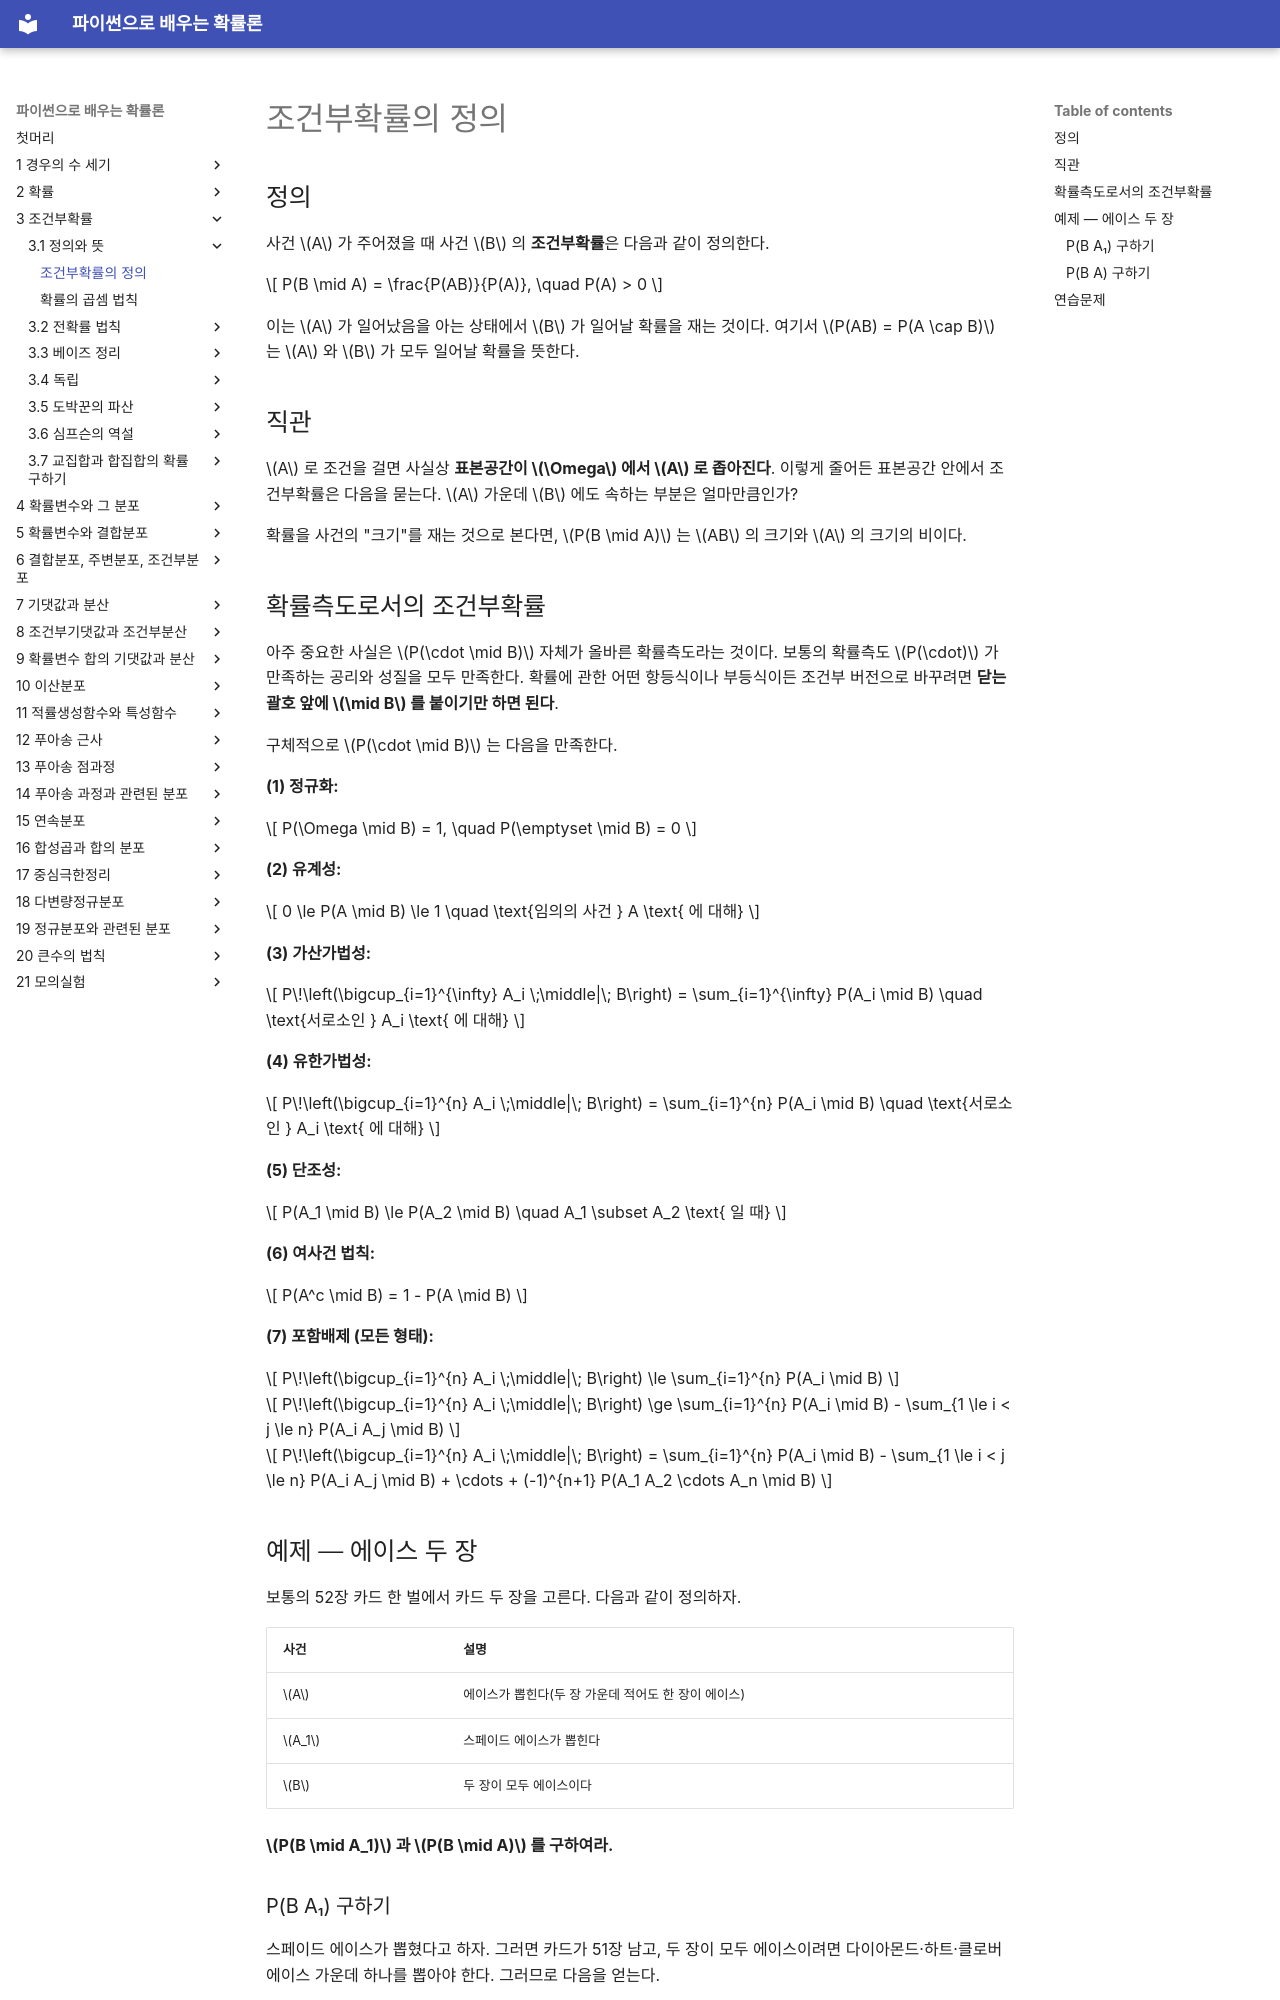

repository: SungchulLee/undergraduate_probability_book_writing · page: ch03/definition/conditional_definition/index.html · generator: mkdocs

# 조건부확률의 정의

## 정의

사건 $A$ 가 주어졌을 때 사건 $B$ 의 **조건부확률**은 다음과 같이 정의한다.

$$
P(B \mid A) = \frac{P(AB)}{P(A)}, \quad P(A) > 0
$$

이는 $A$ 가 일어났음을 아는 상태에서 $B$ 가 일어날 확률을 재는 것이다. 여기서 $P(AB) = P(A \cap B)$ 는 $A$ 와 $B$ 가 모두 일어날 확률을 뜻한다.

## 직관

$A$ 로 조건을 걸면 사실상 **표본공간이 $\Omega$ 에서 $A$ 로 좁아진다**. 이렇게 줄어든 표본공간 안에서 조건부확률은 다음을 묻는다. $A$ 가운데 $B$ 에도 속하는 부분은 얼마만큼인가?

확률을 사건의 "크기"를 재는 것으로 본다면, $P(B \mid A)$ 는 $AB$ 의 크기와 $A$ 의 크기의 비이다.

## 확률측도로서의 조건부확률

아주 중요한 사실은 $P(\cdot \mid B)$ 자체가 올바른 확률측도라는 것이다. 보통의 확률측도 $P(\cdot)$ 가 만족하는 공리와 성질을 모두 만족한다. 확률에 관한 어떤 항등식이나 부등식이든 조건부 버전으로 바꾸려면 **닫는 괄호 앞에 $\mid B$ 를 붙이기만 하면 된다**.

구체적으로 $P(\cdot \mid B)$ 는 다음을 만족한다.

**(1) 정규화:**

$$
P(\Omega \mid B) = 1, \quad P(\emptyset \mid B) = 0
$$

**(2) 유계성:**

$$
0 \le P(A \mid B) \le 1 \quad \text{임의의 사건 } A \text{ 에 대해}
$$

**(3) 가산가법성:**

$$
P\!\left(\bigcup_{i=1}^{\infty} A_i \;\middle|\; B\right) = \sum_{i=1}^{\infty} P(A_i \mid B) \quad \text{서로소인 } A_i \text{ 에 대해}
$$

**(4) 유한가법성:**

$$
P\!\left(\bigcup_{i=1}^{n} A_i \;\middle|\; B\right) = \sum_{i=1}^{n} P(A_i \mid B) \quad \text{서로소인 } A_i \text{ 에 대해}
$$

**(5) 단조성:**

$$
P(A_1 \mid B) \le P(A_2 \mid B) \quad A_1 \subset A_2 \text{ 일 때}
$$

**(6) 여사건 법칙:**

$$
P(A^c \mid B) = 1 - P(A \mid B)
$$

**(7) 포함배제 (모든 형태):**

$$
P\!\left(\bigcup_{i=1}^{n} A_i \;\middle|\; B\right) \le \sum_{i=1}^{n} P(A_i \mid B)
$$

$$
P\!\left(\bigcup_{i=1}^{n} A_i \;\middle|\; B\right) \ge \sum_{i=1}^{n} P(A_i \mid B) - \sum_{1 \le i < j \le n} P(A_i A_j \mid B)
$$

$$
P\!\left(\bigcup_{i=1}^{n} A_i \;\middle|\; B\right) = \sum_{i=1}^{n} P(A_i \mid B) - \sum_{1 \le i < j \le n} P(A_i A_j \mid B) + \cdots + (-1)^{n+1} P(A_1 A_2 \cdots A_n \mid B)
$$

## 예제 — 에이스 두 장

보통의 52장 카드 한 벌에서 카드 두 장을 고른다. 다음과 같이 정의하자.

| 사건 | 설명 |
|-------|-------------|
| $A$ | 에이스가 뽑힌다(두 장 가운데 적어도 한 장이 에이스) |
| $A_1$ | 스페이드 에이스가 뽑힌다 |
| $B$ | 두 장이 모두 에이스이다 |

**$P(B \mid A_1)$ 과 $P(B \mid A)$ 를 구하여라.**

### P(B A₁) 구하기

스페이드 에이스가 뽑혔다고 하자. 그러면 카드가 51장 남고, 두 장이 모두 에이스이려면 다이아몬드·하트·클로버 에이스 가운데 하나를 뽑아야 한다. 그러므로 다음을 얻는다.

$$
P(B \mid A_1) = \frac{3}{51} = 0.0588
$$
